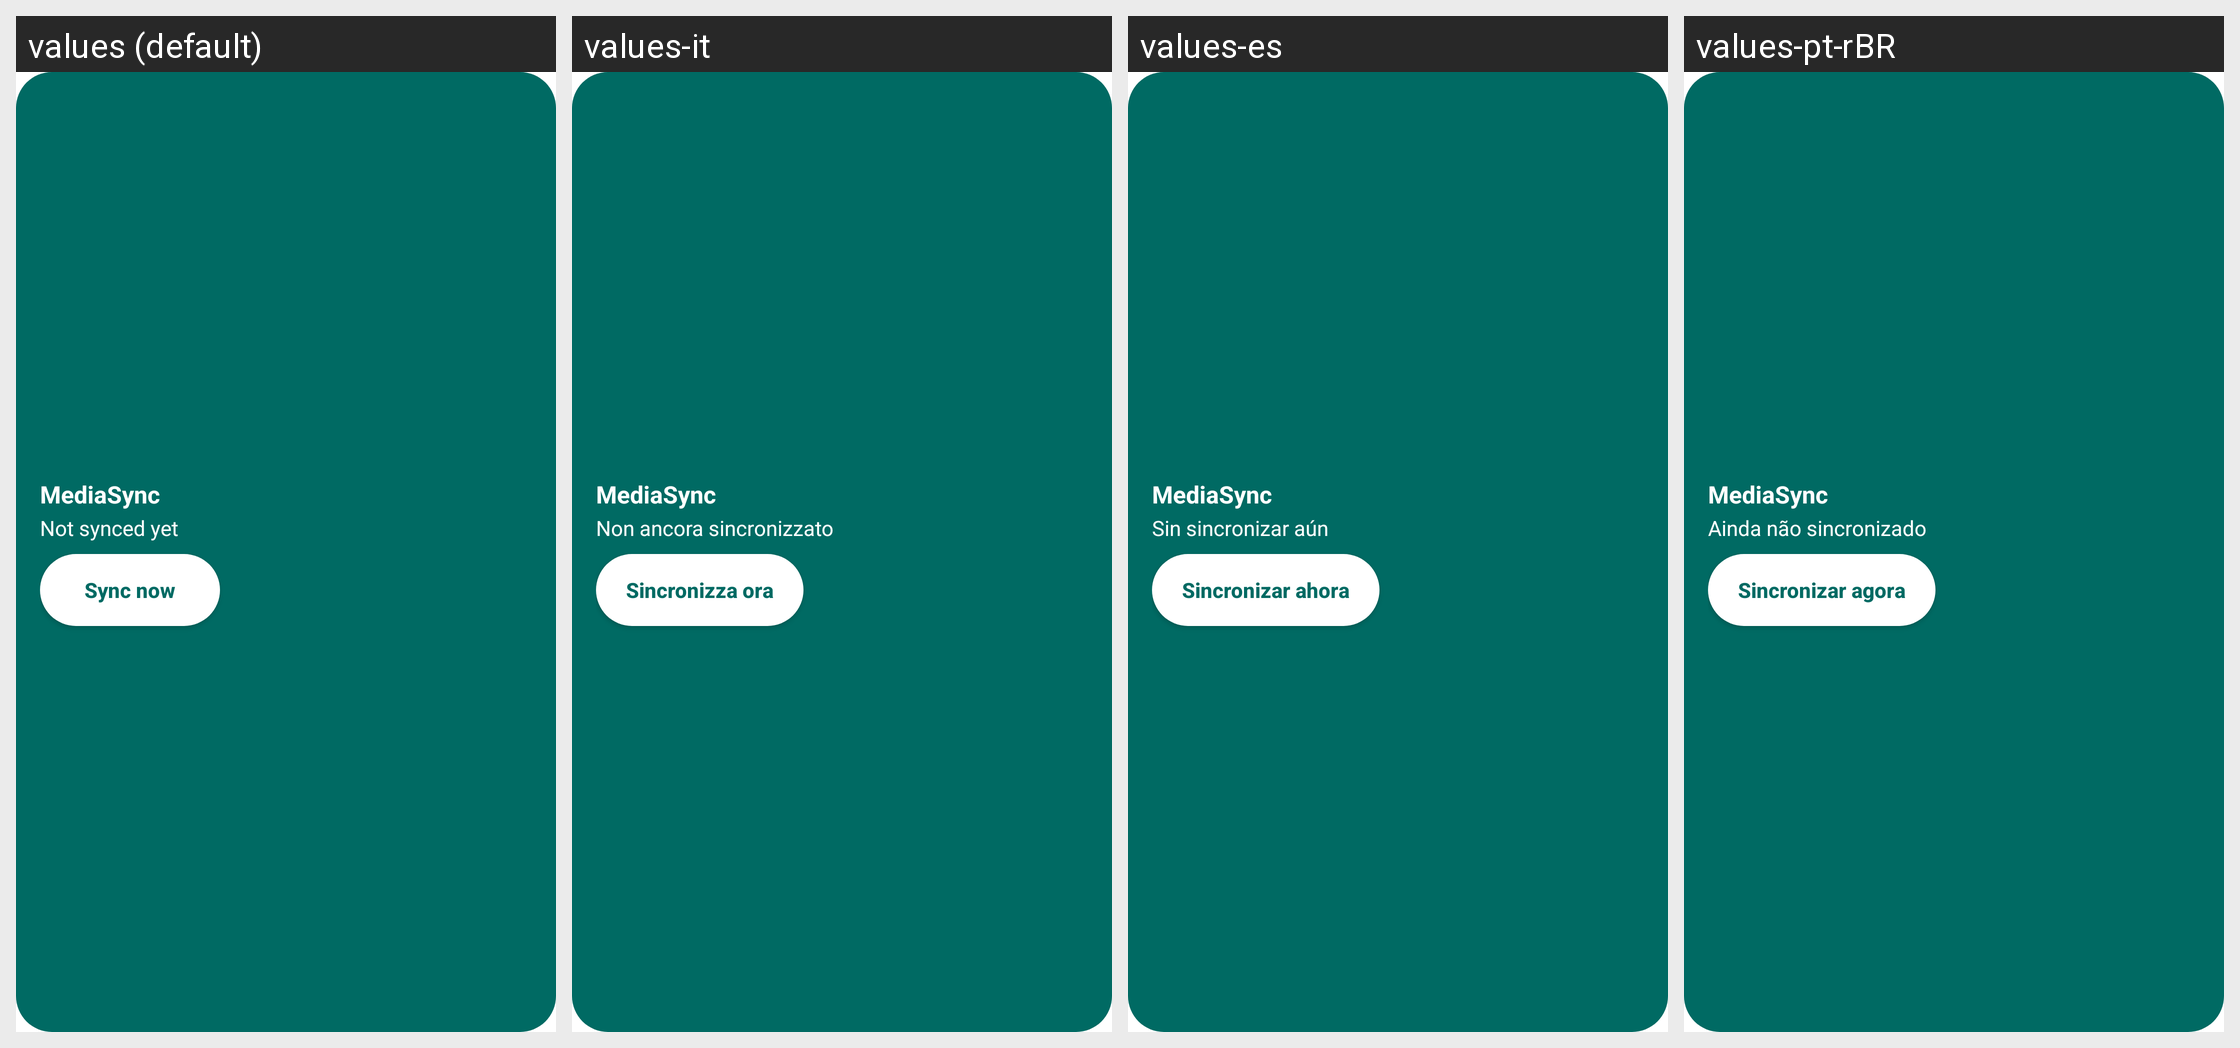

For this localized Android screen grid, give each drawn string resource with its value in every locale shown.
Android screen res/layout/sync_widget.xml rendered under 4 locales, left to right: values (default), values-it, values-es, values-pt-rBR. Device: Nexus 5 (rendered at 1080×1920; each locale shown at half size, 540×960, under a caption strip naming it); theme Theme.MaterialComponents.DayNight.NoActionBar.
Other locales in the repository, not shown: values-cs, values-de, values-fr, values-ru, values-sk, values-uk.
Strings drawn on this screen, with the default value and each locale's value (text and hints the layout hard-codes, and strings that could not be matched under every locale, appear in the picture but are not listed):

quick_widget_title
  values: MediaSync
  values-it: MediaSync
  values-es: MediaSync
  values-pt-rBR: MediaSync

quick_never_synced
  values: Not synced yet
  values-it: Non ancora sincronizzato
  values-es: Sin sincronizar aún
  values-pt-rBR: Ainda não sincronizado

quick_sync_now
  values: Sync now
  values-it: Sincronizza ora
  values-es: Sincronizar ahora
  values-pt-rBR: Sincronizar agora
